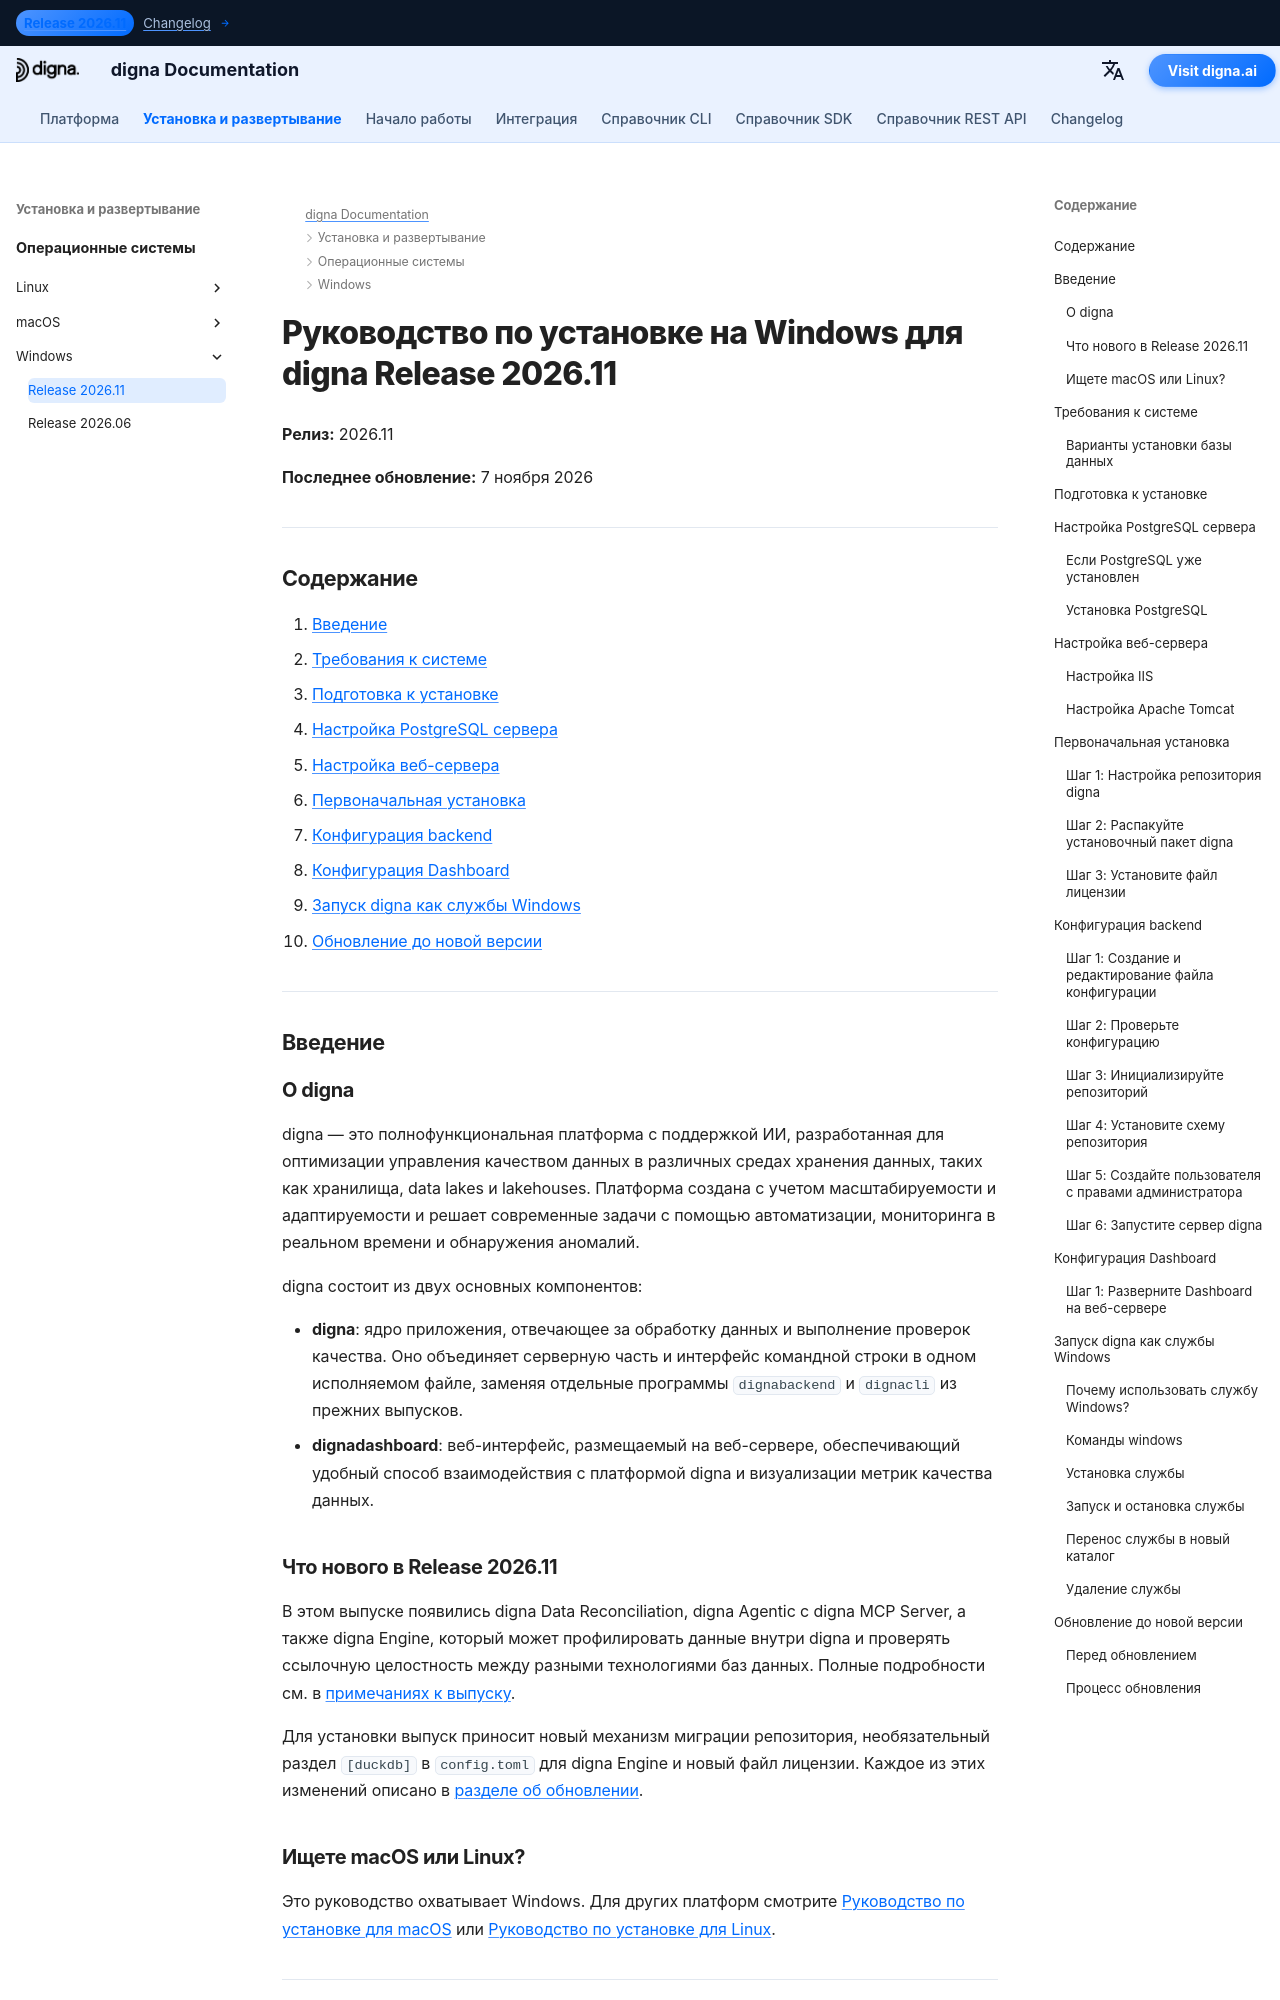

repository: dignaai/digna-docs · page: ru/installation_deployment/Windows/Release 2026.11/installation_guide_digna_windows_2026_11/index.html · generator: mkdocs

---
title: Руководство по установке на Windows – digna Release 2026.11 | документация digna
description: Пошаговое руководство по установке digna Release 2026.11 на Windows — системные требования, настройка PostgreSQL, конфигурация веб-сервера, настройка backend и dashboard, запуск digna как службы Windows и обновление с Release 2026.06.
keywords: установка digna на windows, руководство по развертыванию digna, настройка backend digna, установка dashboard digna, настройка postgresql, служба digna для windows, руководство по обновлению digna
image: /assets/logo_square.png
---

# Руководство по установке на Windows для digna Release 2026.11

**Релиз:** 2026.11

**Последнее обновление:** 7 ноября 2026


---

## Содержание

1. [Введение](#introduction)
2. [Требования к системе](#system-requirements)
3. [Подготовка к установке](#pre-installation-setup)
4. [Настройка PostgreSQL сервера](#postgresql-server-setup)
5. [Настройка веб-сервера](#web-server-configuration)
6. [Первоначальная установка](#initial-installation)
7. [Конфигурация backend](#backend-configuration)
8. [Конфигурация Dashboard](#dashboard-configuration)
9. [Запуск digna как службы Windows](#running-digna-as-a-windows-service)
10. [Обновление до новой версии](#upgrading-to-a-new-release)

---

## Введение {: #introduction }

### О digna

digna — это полнофункциональная платформа с поддержкой ИИ, разработанная для оптимизации управления качеством данных в различных средах хранения данных, таких как хранилища, data lakes и lakehouses. Платформа создана с учетом масштабируемости и адаптируемости и решает современные задачи с помощью автоматизации, мониторинга в реальном времени и обнаружения аномалий.

digna состоит из двух основных компонентов:

- **digna**: ядро приложения, отвечающее за обработку данных и выполнение проверок качества. Оно объединяет серверную часть и интерфейс командной строки в одном исполняемом файле, заменяя отдельные программы `dignabackend` и `dignacli` из прежних выпусков.
- **dignadashboard**: веб-интерфейс, размещаемый на веб-сервере, обеспечивающий удобный способ взаимодействия с платформой digna и визуализации метрик качества данных.

### Что нового в Release 2026.11

В этом выпуске появились digna Data Reconciliation, digna Agentic с digna MCP Server, а также digna Engine, который может профилировать данные внутри digna и проверять ссылочную целостность между разными технологиями баз данных. Полные подробности см. в [примечаниях к выпуску](../../../changelog/Release_202611.md).

Для установки выпуск приносит новый механизм миграции репозитория, необязательный раздел `[duckdb]` в `config.toml` для digna Engine и новый файл лицензии. Каждое из этих изменений описано в [разделе об обновлении](#upgrading-to-a-new-release).
